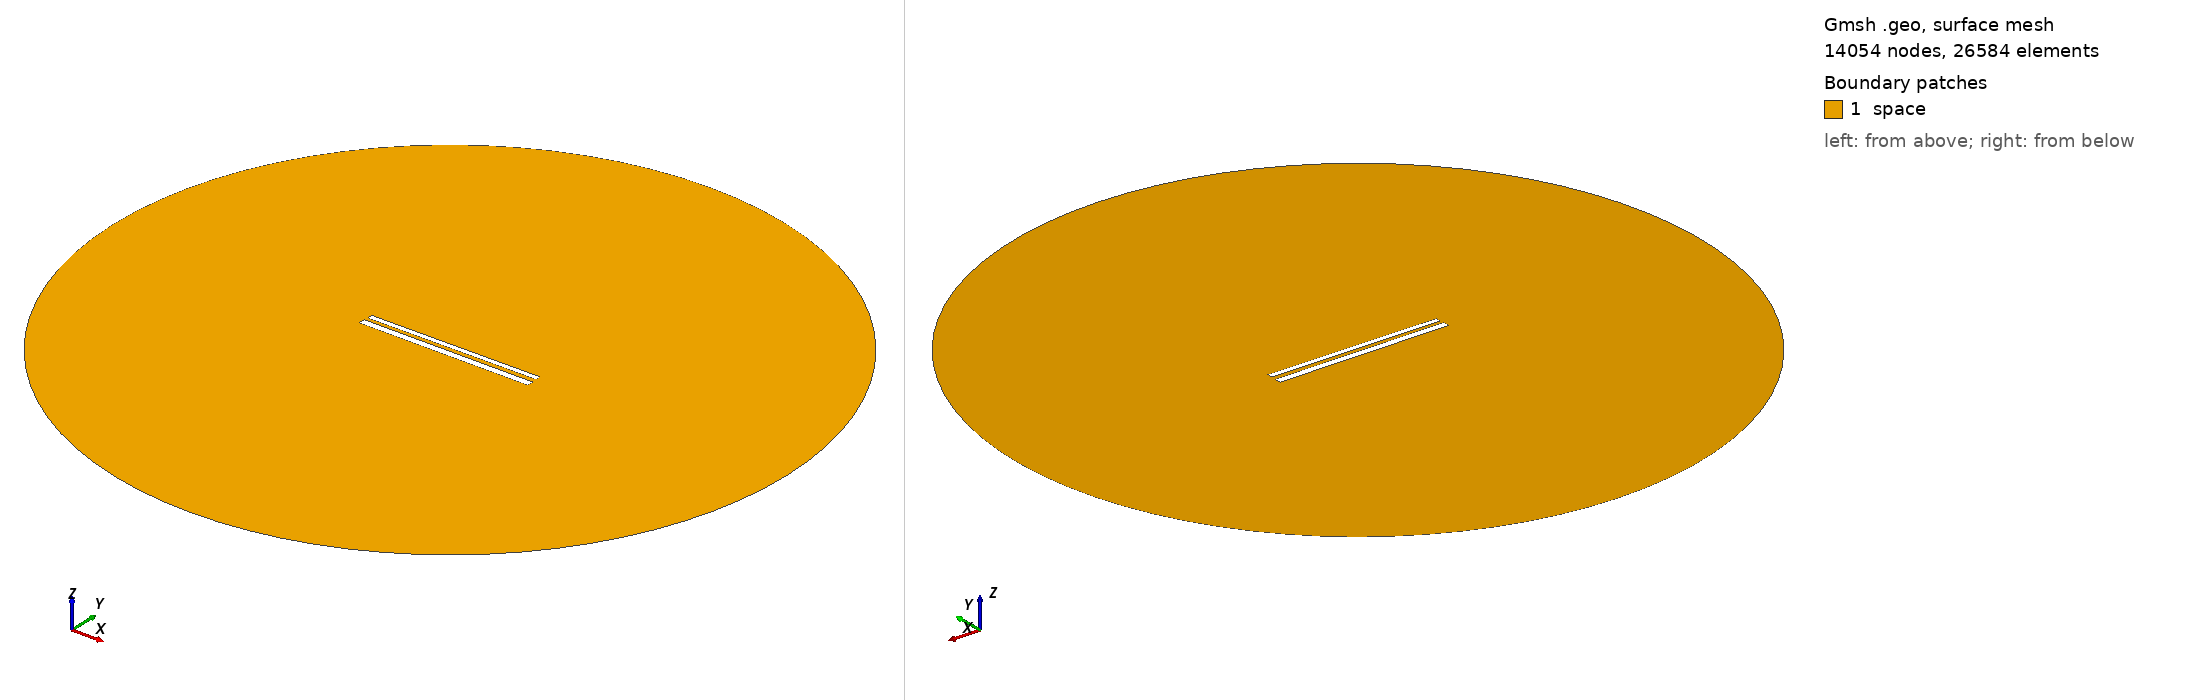

Gmsh geometry script, surface-meshed: 14054 nodes, 26584 surface elements. Boundary patches (legend numbers): 1 space. Left view from above one corner, right view from below the opposite corner. Legend entries are the model's physical surfaces. The drawing asked Gmsh for element sizes between 1% and 20% of the model's largest extent; the script's own settings can give other sizes.

=== 564.geo (drawn) ===
// Set the geometry kernel
SetFactory("OpenCASCADE");

//---------------------------------------
// Rectangles
//---------------------------------------

// Rectangle 1 (top)
Point(1) = {-49.62222222222222, 1.461111111111111, 0, 1.0};
Point(2) = {49.62222222222222, 1.461111111111111, 0, 1.0};
Point(3) = {49.62222222222222, 4.705555555555556, 0, 1.0};
Point(4) = {-49.62222222222222, 4.705555555555556, 0, 1.0};

Line(1) = {1, 2};
Line(2) = {2, 3};
Line(3) = {3, 4};
Line(4) = {4, 1};

Line Loop(1) = {1, 2, 3, 4};
Plane Surface(1) = {1};

Rotate { {0, 0, 1}, {0,  1.0833333333333333,  0}, 0.006 } {
  Surface{1};
}

// Rectangle 2 (bottom)
Point(5) = {-50,-1.0833333333333333, 0, 1.0};
Point(6) = { 50,-1.0833333333333333, 0, 1.0};
Point(7) = { 50,-5.083333333333333, 0, 1.0};
Point(8) = {-50,-5.083333333333333, 0, 1.0};

Line(5) = {5, 6};
Line(6) = {6, 7};
Line(7) = {7, 8};
Line(8) = {8, 5};

Line Loop(2) = {5, 6, 7, 8};
Plane Surface(2) = {2}; 


//---------------------------------------
// Circle
//---------------------------------------

// Define points
Point(9) = {0, 0, 0};        // Center
Point(10) = {200, 0, 0};     // Start point
Point(11) = {0, 200, 0};     // 90 degrees
Point(12) = {-200, 0, 0};    // 180 degrees
Point(13) = {0, -200, 0};    // 270 degrees

// Define circle arcs (each needs start, center, end)
Circle(9) = {10, 9, 11};
Circle(10) = {11, 9, 12};
Circle(11) = {12, 9, 13};
Circle(12) = {13, 9, 10};

// Define curve loop and surface if needed
Curve Loop(3) = {9, 10, 11, 12};
Surface(3) = {3};

// Subtract Rectangles from Circle
BooleanDifference{ Surface{3}; Delete; }{ Surface{1}; Surface{2}; Delete; }

//---------------------------------------
// Transfinite Lines and Surface
//---------------------------------------
r = 7;
Transfinite Line {1, 3} = 50*r Using Progression 1;
Transfinite Line {2, 4} = 2*r Using Progression 1;
Transfinite Line {5, 7} = 50*r Using Progression 1;
Transfinite Line {6, 8} = 2*r Using Progression 1;
Transfinite Line {9, 10, 11, 12} = 20 Using Progression 1;

//---------------------------------------
// Define Physical Groups
//---------------------------------------                

//--- Physical Curves
// Physical groups for boundaries
Physical Line("force_segment", 10) = {1};
Physical Line("upper_plate", 11) = {2, 3, 4};
Physical Line("lower_plate", 12) = {5, 6, 7, 8};
Physical Line("boundary", 20) = {9, 10, 11, 12};

//--- Physical Surfaces
Physical Surface("space", 30) = {3};

//---------------------------------------
// 6. Generate the Mesh
//---------------------------------------
Mesh 2;  // 2D mesh generation
